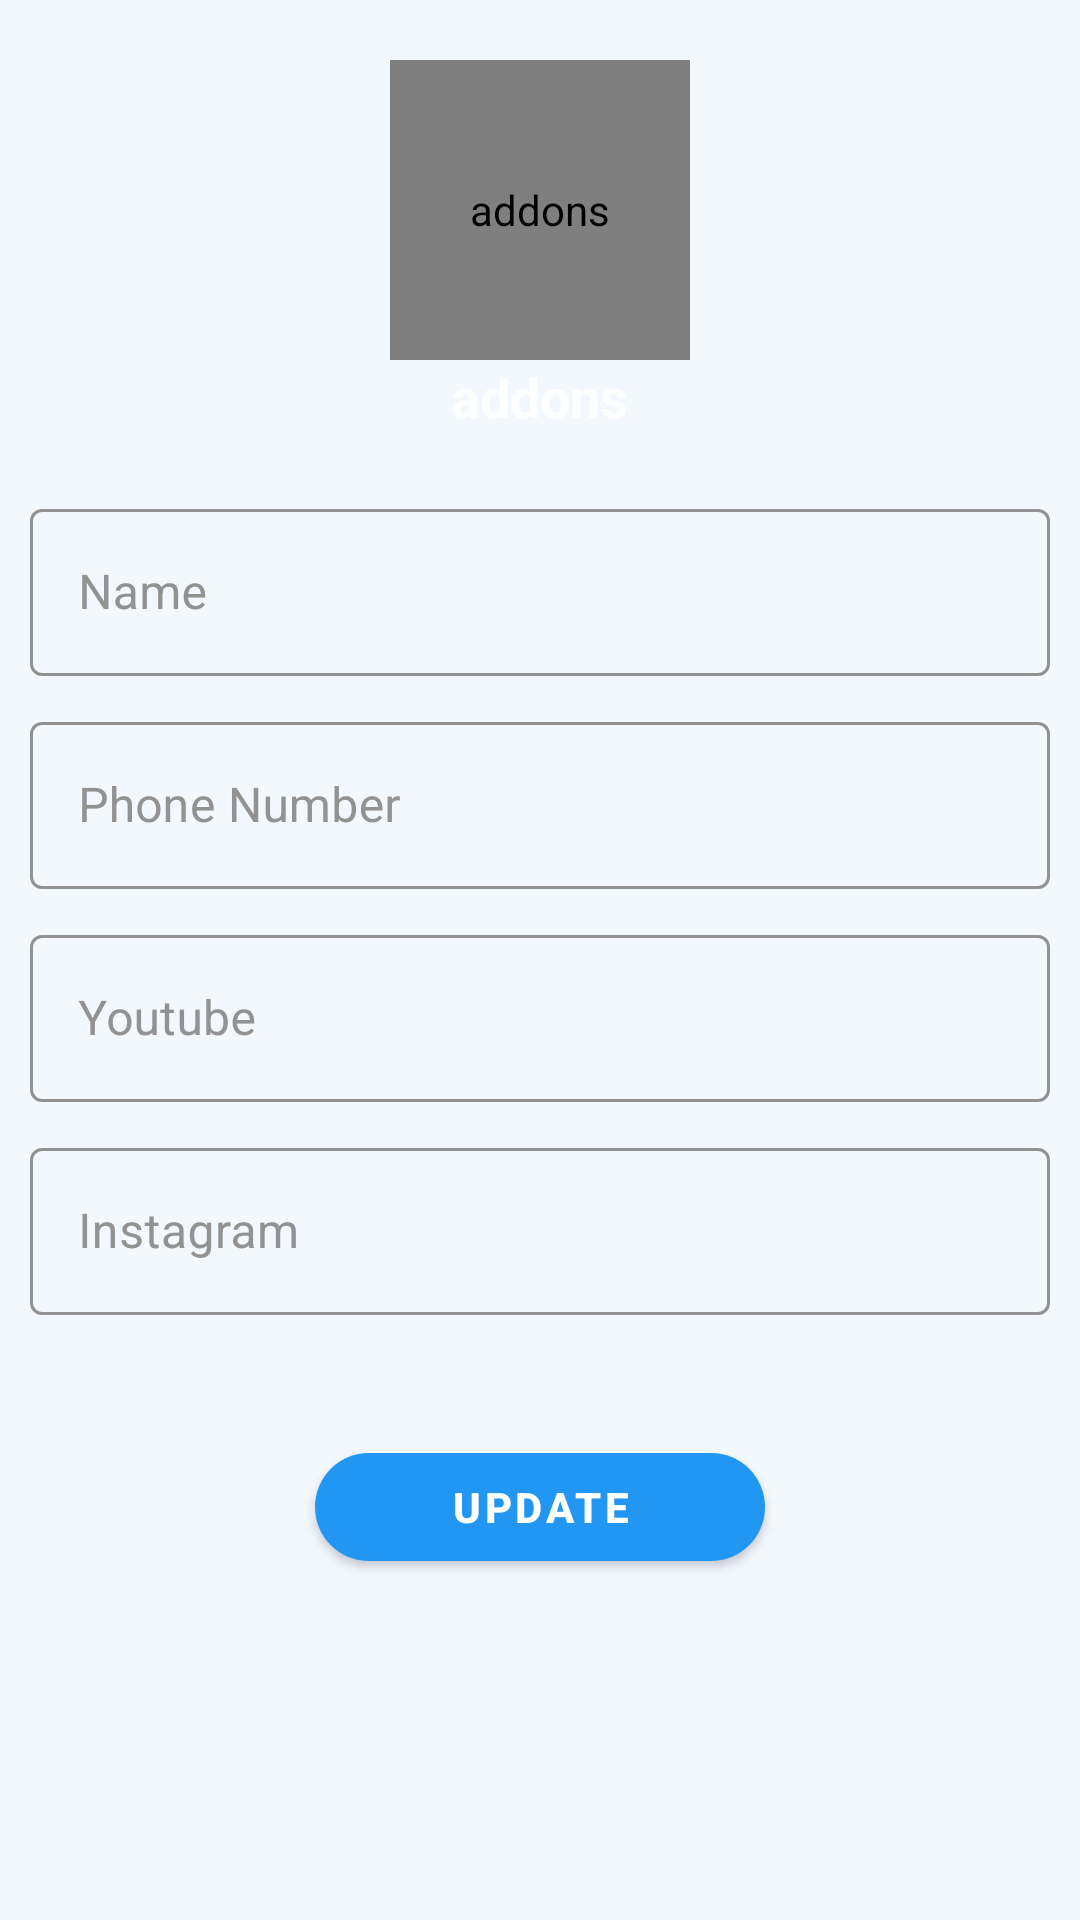

Android layout source for this screen:
<!-- AndroidManifest.xml: application theme Theme.Addons -->
<!-- res/layout/activity_profileedit_details.xml -->
<?xml version="1.0" encoding="utf-8"?>
<androidx.constraintlayout.widget.ConstraintLayout xmlns:android="http://schemas.android.com/apk/res/android"
    xmlns:app="http://schemas.android.com/apk/res-auto"
    android:layout_width="match_parent"
    android:layout_height="match_parent"
    android:background="@color/app_background">

    <View
        android:id="@+id/view_editPro"
        android:layout_width="match_parent"
        android:layout_height="180dp"
        android:background="@drawable/side_nav_bar"
        app:layout_constraintEnd_toEndOf="parent"
        app:layout_constraintStart_toStartOf="parent"
        app:layout_constraintTop_toTopOf="parent" />

    <ScrollView
        android:layout_width="0dp"
        android:layout_height="0dp"
        android:fillViewport="true"
        android:paddingBottom="15dp"
        app:layout_constraintBottom_toBottomOf="parent"
        app:layout_constraintEnd_toEndOf="parent"
        app:layout_constraintStart_toStartOf="parent"
        app:layout_constraintTop_toTopOf="parent">


        <LinearLayout
            android:id="@+id/con_main_cp_fragment"
            android:layout_width="match_parent"
            android:layout_height="wrap_content"
            android:gravity="center_horizontal"
            android:orientation="vertical">


            <de.hdodenhof.circleimageview.CircleImageView
                android:id="@+id/imageView_user_editPro"
                android:layout_width="100dp"
                android:layout_height="100dp"
                android:layout_marginTop="@dimen/margin_20"
                android:contentDescription="@string/app_name"
                android:src="@mipmap/profiles"
                app:civ_border_color="@color/imageView_border_pro"
                app:civ_border_width="2dp"
                app:layout_constraintEnd_toEndOf="parent"
                app:layout_constraintStart_toStartOf="parent"
                app:layout_constraintTop_toTopOf="parent" />

            <com.google.android.material.textview.MaterialTextView
                android:id="@+id/textView_name_cp_fragment"
                android:layout_width="wrap_content"
                android:layout_height="wrap_content"
                android:layout_marginStart="10dp"
                android:layout_marginEnd="10dp"
                android:gravity="center"
                android:text="@string/app_name"
                android:textColor="@color/textView_userName_editPro"
                android:textSize="18sp"
                android:textStyle="bold"
                app:layout_constraintBottom_toBottomOf="@+id/view_editPro"
                app:layout_constraintEnd_toEndOf="parent"
                app:layout_constraintStart_toStartOf="parent"
                app:layout_constraintTop_toBottomOf="@+id/imageView_user_editPro" />


            <com.google.android.material.textfield.TextInputLayout
                android:id="@+id/textInput_name_editPro"
                style="@style/Widget.MaterialComponents.TextInputLayout.OutlinedBox"
                android:layout_width="match_parent"
                android:layout_height="wrap_content"
                android:layout_marginStart="10dp"
                android:layout_marginTop="20dp"
                android:layout_marginEnd="10dp"
                android:hint="Name"
                android:textColorHint="@color/textView_hint_editPro"
                app:boxStrokeColor="@color/textView_box_select_color"
                app:hintTextColor="@color/textView_hint_layout_editPro"
                app:layout_constraintEnd_toEndOf="parent"
                app:layout_constraintStart_toStartOf="parent"
                app:layout_constraintTop_toBottomOf="@+id/view_editPro">

                <com.google.android.material.textfield.TextInputEditText
                    android:id="@+id/editText_name_editPro"
                    android:layout_width="match_parent"
                    android:layout_height="wrap_content"
                    android:background="@drawable/gradient_border_vpn_card"
                    android:inputType="text"
                    android:singleLine="true"
                    android:textColor="@color/editText_editPro" />

            </com.google.android.material.textfield.TextInputLayout>

            <com.google.android.material.textfield.TextInputLayout
                android:id="@+id/textInput_phone_editPro"
                style="@style/Widget.MaterialComponents.TextInputLayout.OutlinedBox"
                android:layout_width="match_parent"
                android:layout_height="wrap_content"
                android:layout_marginStart="10dp"
                android:layout_marginTop="10dp"
                android:layout_marginEnd="10dp"
                android:hint="Phone Number"
                android:textColorHint="@color/textView_hint_editPro"
                app:boxStrokeColor="@color/textView_box_select_color"
                app:hintTextColor="@color/textView_hint_layout_editPro"
                app:layout_constraintEnd_toEndOf="parent"
                app:layout_constraintStart_toStartOf="parent"
                app:layout_constraintTop_toBottomOf="@+id/textInput_email_editPro">

                <com.google.android.material.textfield.TextInputEditText
                    android:id="@+id/phone"
                    android:layout_width="match_parent"
                    android:layout_height="wrap_content"
                    android:background="@drawable/gradient_border_vpn_card"
                    android:inputType="phone"
                    android:singleLine="true"
                    android:textColor="@color/editText_editPro" />

            </com.google.android.material.textfield.TextInputLayout>

            <com.google.android.material.textfield.TextInputLayout
                android:id="@+id/textInput_youtube_editPro"
                style="@style/Widget.MaterialComponents.TextInputLayout.OutlinedBox"
                android:layout_width="match_parent"
                android:layout_height="wrap_content"
                android:layout_marginStart="10dp"
                android:layout_marginTop="10dp"
                android:layout_marginEnd="10dp"
                android:hint="Youtube"
                android:textColorHint="@color/textView_hint_editPro"
                app:boxStrokeColor="@color/textView_box_select_color"
                app:hintTextColor="@color/textView_hint_layout_editPro"
                app:layout_constraintEnd_toEndOf="parent"
                app:layout_constraintStart_toStartOf="parent"
                app:layout_constraintTop_toBottomOf="@+id/textInput_phone_editPro">

                <com.google.android.material.textfield.TextInputEditText
                    android:id="@+id/youtube"
                    android:layout_width="match_parent"
                    android:layout_height="wrap_content"
                    android:background="@drawable/gradient_border_vpn_card"
                    android:inputType="text"
                    android:singleLine="true"
                    android:textColor="@color/editText_editPro" />

            </com.google.android.material.textfield.TextInputLayout>

            <com.google.android.material.textfield.TextInputLayout
                android:id="@+id/textInput_instagram_editPro"
                style="@style/Widget.MaterialComponents.TextInputLayout.OutlinedBox"
                android:layout_width="match_parent"
                android:layout_height="wrap_content"
                android:layout_marginStart="10dp"
                android:layout_marginTop="10dp"
                android:layout_marginEnd="10dp"
                android:hint="Instagram"
                android:textColorHint="@color/textView_hint_editPro"
                app:boxStrokeColor="@color/textView_box_select_color"
                app:hintTextColor="@color/textView_hint_layout_editPro"
                app:layout_constraintEnd_toEndOf="parent"
                app:layout_constraintStart_toStartOf="parent"
                app:layout_constraintTop_toBottomOf="@+id/textInput_youtube_editPro">

                <com.google.android.material.textfield.TextInputEditText
                    android:id="@+id/instagram"
                    android:layout_width="match_parent"
                    android:layout_height="wrap_content"
                    android:background="@drawable/gradient_border_vpn_card"
                    android:inputType="text"
                    android:singleLine="true"
                    android:textColor="@color/editText_editPro" />

            </com.google.android.material.textfield.TextInputLayout>

            <com.google.android.material.button.MaterialButton
                android:id="@+id/button_editPro"
                android:layout_width="150dp"
                android:layout_height="wrap_content"
                android:layout_gravity="center"
                android:layout_marginTop="40dp"
                android:layout_marginBottom="20dp"
                android:text="Update"
                android:textColor="@color/white"
                android:textStyle="bold"
                app:backgroundTint="@color/button_bg"
                app:cornerRadius="20dp"
                app:layout_constraintBottom_toBottomOf="parent"
                app:layout_constraintEnd_toEndOf="parent"
                app:layout_constraintStart_toStartOf="parent"
                app:layout_constraintTop_toBottomOf="@+id/textInput_instagram_editPro"
                app:layout_constraintVertical_bias="0.0" />


        </LinearLayout>

    </ScrollView>




</androidx.constraintlayout.widget.ConstraintLayout>
<!-- resources referenced by this layout -->
<resources>
  <color name="app_background">#F3F7FE</color>
  <color name="button_bg">#2196F3</color>
  <color name="editText_editPro">#FF929292</color>
  <color name="imageView_border_pro">#EAEAEA</color>
  <color name="textView_box_select_color">#2196F3</color>
  <color name="textView_hint_editPro">#FF929292</color>
  <color name="textView_hint_layout_editPro">#2196F3</color>
  <color name="textView_userName_editPro">#FFFFFF</color>
  <color name="white">#FFFFFF</color>
  <dimen name="margin_20">20dp</dimen>
  <string name="app_name">addons</string>
  <style name="Theme.Addons" parent="Theme.MaterialComponents.Light.NoActionBar">
          
          <item name="colorPrimary">@color/purple_500</item>
          <item name="colorPrimaryVariant">@color/teal_700</item>
          <item name="colorOnPrimary">@color/white</item>
          
          <item name="colorSecondary">@color/teal_200</item>
          <item name="colorSecondaryVariant">@color/teal_700</item>
          <item name="colorOnSecondary">@color/white</item>
          
          <item name="android:statusBarColor">?attr/colorPrimaryVariant</item>
          
      </style>
  <color name="purple_500">#FF6200EE</color>
  <color name="teal_700">#FF018786</color>
  <color name="teal_200">#FF03DAC5</color>
</resources>
